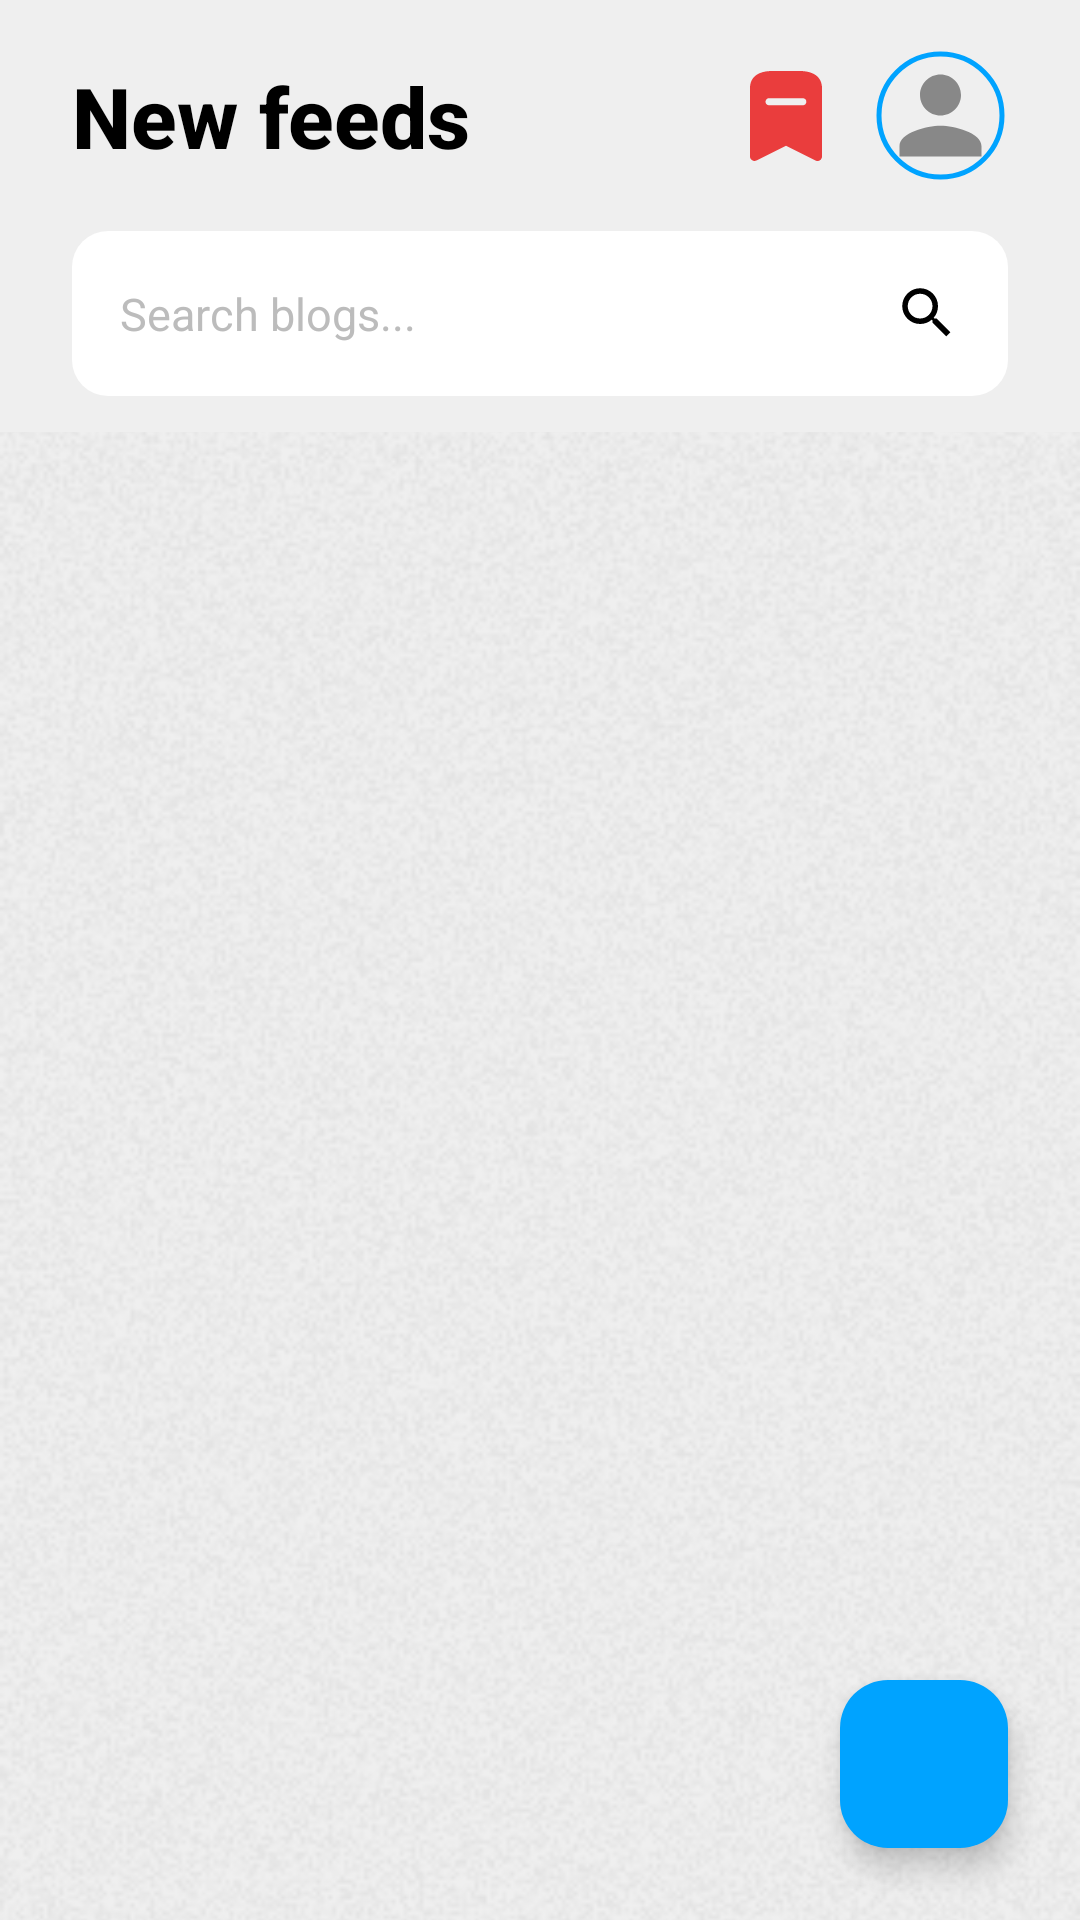

Layout XML and referenced resources for this Android screen:
<!-- AndroidManifest.xml: application theme Theme.BlogApp -->
<!-- res/layout/activity_main.xml -->
<?xml version="1.0" encoding="utf-8"?>
<androidx.coordinatorlayout.widget.CoordinatorLayout
    xmlns:android="http://schemas.android.com/apk/res/android"
    xmlns:app="http://schemas.android.com/apk/res-auto"
    xmlns:tools="http://schemas.android.com/tools"
    android:layout_width="match_parent"
    android:layout_height="match_parent"
    android:background="@color/light_white"
    android:fitsSystemWindows="true"
    tools:context=".MainActivity">

    
    <ImageView
        android:layout_width="match_parent"
        android:layout_height="match_parent"
        android:alpha="0.1"
        android:contentDescription="@null"
        android:scaleType="centerCrop"
        android:src="@drawable/pagetexture" />

    
    <com.google.android.material.appbar.AppBarLayout
        android:id="@+id/appBarLayout"
        android:layout_width="match_parent"
        android:layout_height="wrap_content"
        android:background="@color/light_white"
        android:elevation="0dp"
        app:elevation="0dp">

        <androidx.constraintlayout.widget.ConstraintLayout
            android:layout_width="match_parent"
            android:layout_height="wrap_content"
            android:paddingStart="24dp"
            android:paddingTop="16dp"
            android:paddingEnd="24dp"
            android:paddingBottom="16dp">

            
            <TextView
                android:id="@+id/newFeedsTitle"
                android:layout_width="0dp"
                android:layout_height="wrap_content"
                android:fontFamily="sans-serif-medium"
                android:text="New feeds"
                android:textColor="@color/black"
                android:textSize="28sp"
                android:textStyle="bold"
                app:layout_constraintBottom_toBottomOf="parent"
                app:layout_constraintStart_toStartOf="parent"
                app:layout_constraintTop_toTopOf="parent"
                app:layout_constraintEnd_toStartOf="@+id/bookmarkIcon" />

            
            <ImageView
                android:id="@+id/bookmarkIcon"
                android:layout_width="26dp"
                android:layout_height="30dp"
                android:layout_marginEnd="16dp"
                android:src="@drawable/savered"
                android:contentDescription="@null"
                app:layout_constraintBottom_toBottomOf="parent"
                app:layout_constraintEnd_toStartOf="@+id/profileImageMain"
                app:layout_constraintTop_toTopOf="parent" />

            
            <com.google.android.material.imageview.ShapeableImageView
                android:id="@+id/profileImageMain"
                android:layout_width="45dp"
                android:layout_height="45dp"
                android:padding="2dp"
                android:scaleType="centerCrop"
                android:src="@drawable/ic_person"
                app:layout_constraintBottom_toBottomOf="parent"
                app:layout_constraintEnd_toEndOf="parent"
                app:layout_constraintTop_toTopOf="parent"
                app:shapeAppearanceOverlay="@style/Circular"
                app:strokeColor="@color/blue"
                app:strokeWidth="1.5dp" />

        </androidx.constraintlayout.widget.ConstraintLayout>

        
        <LinearLayout
            android:id="@+id/searchContainer"
            android:layout_width="match_parent"
            android:layout_height="55dp"
            android:layout_marginStart="24dp"
            android:layout_marginEnd="24dp"
            android:layout_marginBottom="12dp"
            android:background="@drawable/search_bar_background"
            android:gravity="center_vertical"
            android:orientation="horizontal"
            android:paddingStart="16dp"
            android:paddingEnd="16dp">

            <EditText
                android:id="@+id/searchEditText"
                android:layout_width="0dp"
                android:layout_height="match_parent"
                android:layout_weight="1"
                android:background="@null"
                android:hint="Search blogs..."
                android:importantForAutofill="no"
                android:inputType="text"
                android:textColor="@color/black"
                android:textColorHint="#BCBCBC"
                android:textSize="15sp" />

            <ImageView
                android:layout_width="22dp"
                android:layout_height="22dp"
                android:src="@drawable/ic_search"
                android:contentDescription="@null" />

        </LinearLayout>

    </com.google.android.material.appbar.AppBarLayout>

    
    <androidx.recyclerview.widget.RecyclerView
        android:id="@+id/feedsRecyclerView"
        android:layout_width="match_parent"
        android:layout_height="match_parent"
        android:paddingStart="16dp"
        android:paddingEnd="16dp"
        android:paddingTop="8dp"
        android:paddingBottom="80dp"
        android:clipToPadding="false"
        app:layout_behavior="@string/appbar_scrolling_view_behavior" />

    
    <com.google.android.material.floatingactionbutton.FloatingActionButton
        android:id="@+id/fabWriteBlog"
        android:layout_width="wrap_content"
        android:layout_height="wrap_content"
        android:layout_gravity="bottom|end"
        android:layout_margin="24dp"
        android:contentDescription="Write blog"
        android:src="@drawable/ic_add"
        app:backgroundTint="@color/blue"
        app:tint="@color/white" />

</androidx.coordinatorlayout.widget.CoordinatorLayout>
<!-- resources referenced by this layout -->
<resources>
  <color name="black">#FF000000</color>
  <color name="blue">#00A3FF</color>
  <color name="light_white">#EFEFEF</color>
  <color name="white">#FFFFFFFF</color>
  <!-- drawable ic_person (drawable) -->
  <vector xmlns:android="http://schemas.android.com/apk/res/android"
      android:width="24dp"
      android:height="24dp"
      android:viewportWidth="24"
      android:viewportHeight="24"
      android:tint="#888888">
    <path
        android:fillColor="@android:color/white"
        android:pathData="M12,12c2.21,0 4,-1.79 4,-4s-1.79,-4 -4,-4 -4,1.79 -4,4 1.79,4 4,4zM12,14c-2.67,0 -8,1.34 -8,4v2h16v-2c0,-2.66 -5.33,-4 -8,-4z"/>
  </vector>
  <!-- drawable ic_search (drawable) -->
  <vector xmlns:android="http://schemas.android.com/apk/res/android"
      android:width="24dp"
      android:height="24dp"
      android:viewportWidth="24"
      android:viewportHeight="24">
      <path
          android:fillColor="#000000"
          android:alpha="0.3"
          android:pathData="M15.5,14h-0.79l-0.28,-0.27C15.41,12.59 16,11.11 16,9.5 16,5.91 13.09,3 9.5,3S3,5.91 3,9.5 5.91,16 9.5,16c1.61,0 3.09,-0.59 4.23,-1.57l0.27,0.28v0.79l5,4.99L20.49,19l-4.99,-5zM9.5,14C7.01,14 5,11.99 5,9.5S7.01,5 9.5,5 14,7.01 14,9.5 11.99,14 9.5,14z" />
  </vector>
  <!-- drawable pagetexture: png bitmap (drawable, 224103 bytes) -->
  <!-- drawable savered (drawable) -->
  <vector xmlns:android="http://schemas.android.com/apk/res/android"
      android:width="16dp"
      android:height="20dp"
      android:viewportWidth="16"
      android:viewportHeight="20">
      <path
          android:fillColor="#EA3D3D"
          android:pathData="M11.07 0C13.78 0 15.97 1.07 16 3.79V18.97C16 19.14 15.96 19.31 15.88 19.46C15.75 19.7 15.53 19.88 15.26 19.96C15 20.04 14.71 20 14.47 19.86L7.99 16.62L1.5 19.86C1.351 19.939 1.18 19.99 1.01 19.99C0.45 19.99 0 19.53 0 18.97V3.79C0 1.07 2.2 0 4.9 0H11.07ZM11.75 6.04H4.22C3.79 6.04 3.44 6.39 3.44 6.83C3.44 7.269 3.79 7.62 4.22 7.62H11.75C12.18 7.62 12.53 7.269 12.53 6.83C12.53 6.39 12.18 6.04 11.75 6.04Z" />
  </vector>
  <!-- drawable search_bar_background (drawable) -->
  <?xml version="1.0" encoding="utf-8"?>
  <shape xmlns:android="http://schemas.android.com/apk/res/android">
      <solid android:color="@color/white" />
      <corners android:radius="12dp" />
      <padding
          android:left="16dp"
          android:right="16dp" />
  </shape>
  <style name="Circular">
          <item name="cornerSize">50%</item>
      </style>
  <style name="Theme.BlogApp" parent="Base.Theme.BlogApp" />
  <style name="Base.Theme.BlogApp" parent="Theme.Material3.Light.NoActionBar">
          <item name="colorPrimary">@color/white</item>
          <item name="colorPrimaryVariant">@color/white</item>
          <item name="colorOnPrimary">@color/black</item>
          <item name="colorSurface">@color/white</item>
          <item name="colorOnSurface">@color/black</item>
          <item name="android:statusBarColor">@color/white</item>
          <item name="android:windowLightStatusBar" tools:targetApi="m">true</item>
          <item name="android:navigationBarColor">@color/white</item>
          <item name="android:windowBackground">@color/light_white</item>
      </style>
</resources>
